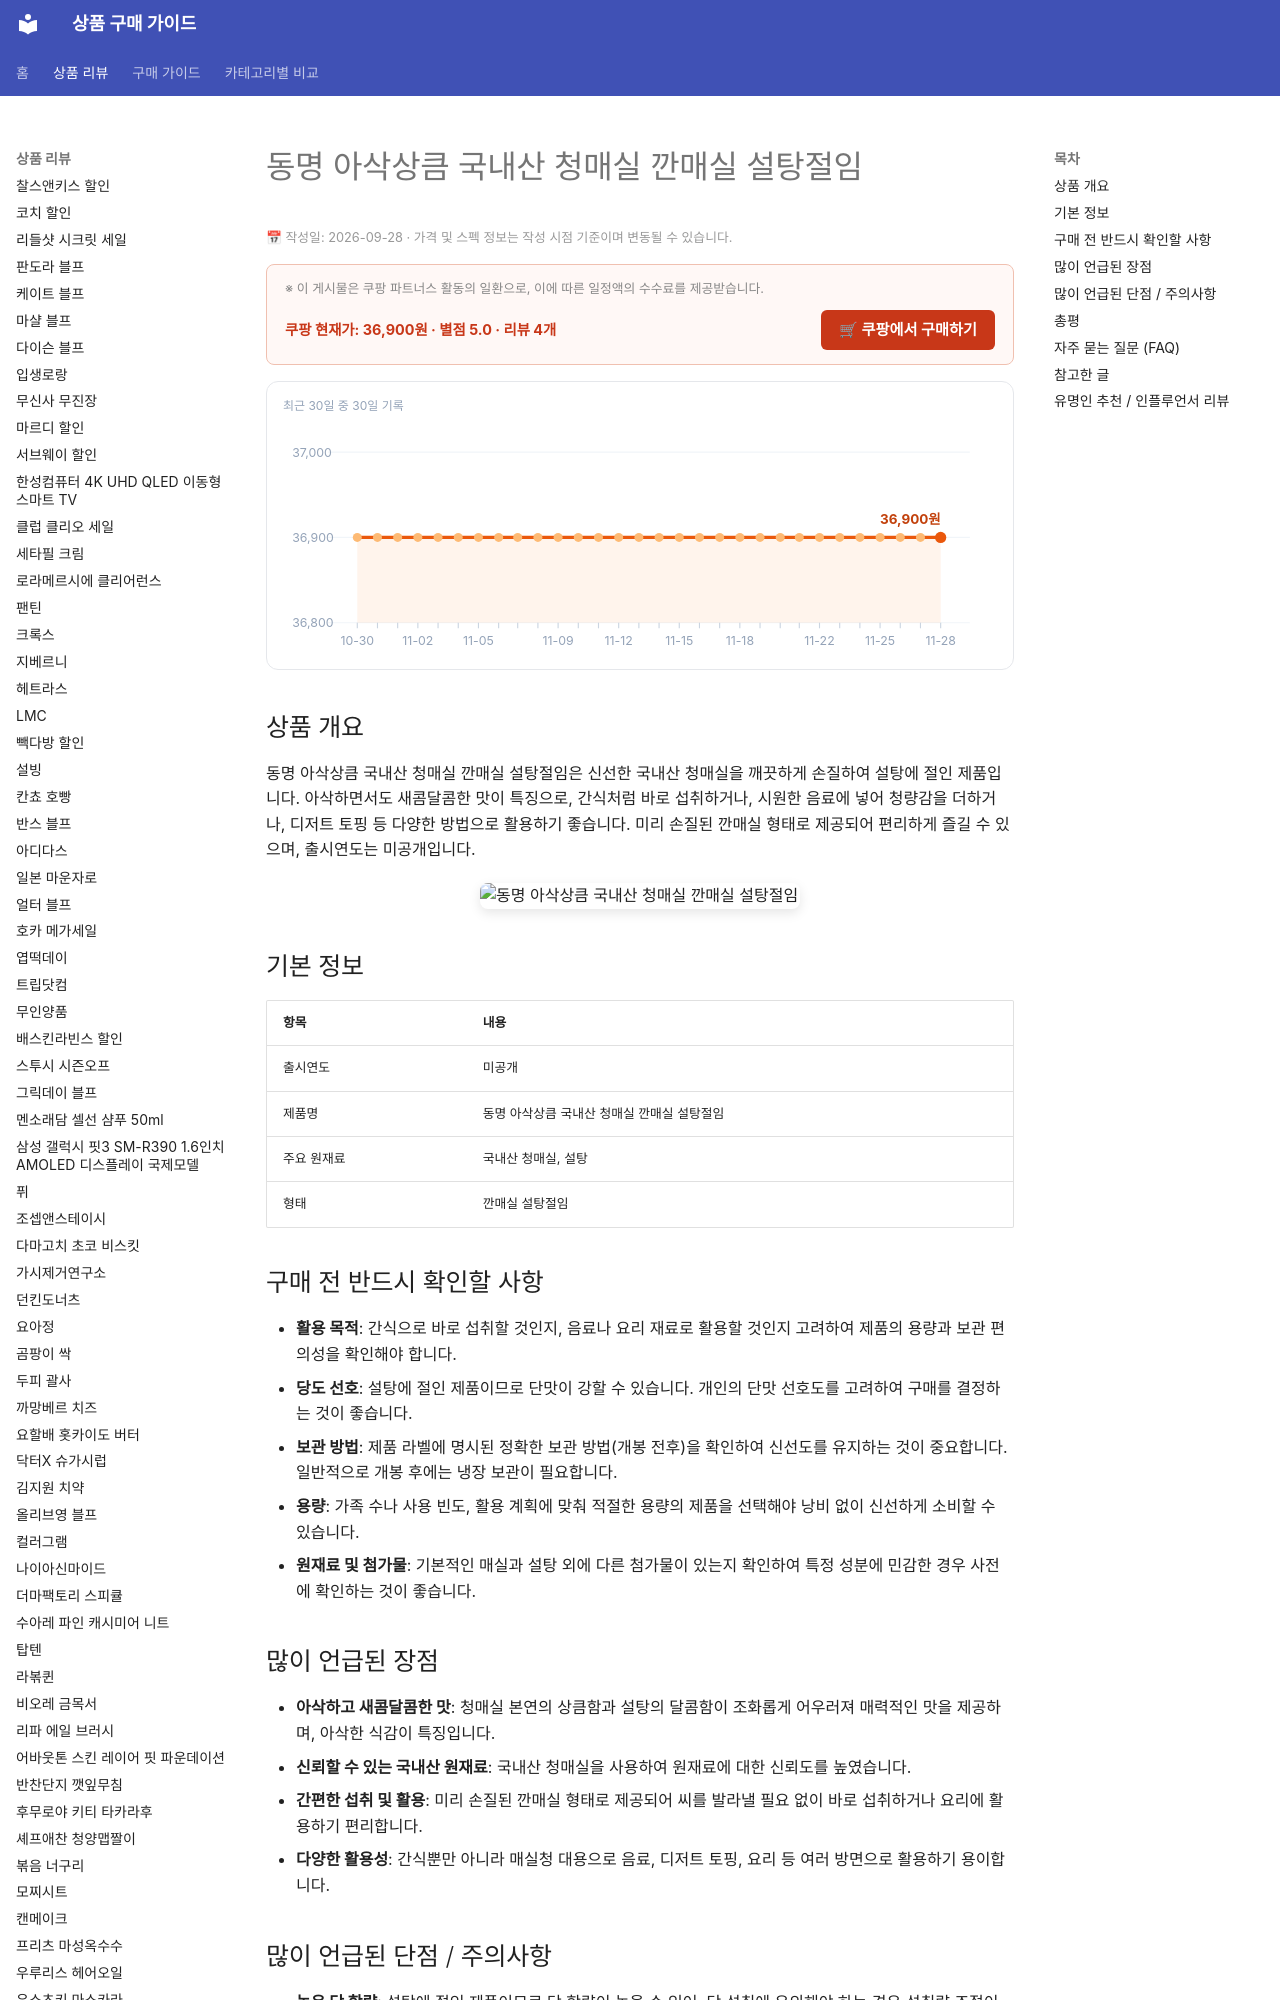

repository: buysense/product-research-wiki · page: products/dongmyeong-green-plum-sugar-preserve/index.html · generator: mkdocs

---
image: https://thumbnail.coupangcdn.com/thumbnails/remote/640x640ex/image/vendor_inventory/a172/56c3bd1af7fd879c5aecd06f9ac5cd9b9dbaceb25c9248ae6869509f4cb6.JPG
title: 동명 아삭상큼 국내산 청매실 깐매실 설탕절임 구매 가이드
date: 2026-09-27
description: 동명 아삭상큼 국내산 청매실 깐매실 설탕절임은 새콤달콤한 맛과 아삭한 식감이 특징으로, 간식이나 음료 재료로 활용하기 좋은 제품입니다.
contentUpdated: 2026-09-28
---
<!-- bs:jsonld -->
<script type="application/ld+json">
{
  "@context": "https://schema.org",
  "@type": "Product",
  "name": "동명 아삭상큼 국내산 청매실 깐매실 설탕절임",
  "image": [
    "https://thumbnail.coupangcdn.com/thumbnails/remote/640x640ex/image/vendor_inventory/a172/56c3bd1af7fd879c5aecd06f9ac5cd9b9dbaceb25c9248ae6869509f4cb6.JPG",
    "https://thumbnail.coupangcdn.com/thumbnails/remote/640x640ex/image/vendor_inventory/1b78/c57f0f7423baa5af30b2af8649a2f264f9afc71450e9256a600d5e85bbe1.JPG"
  ],
  "offers": {
    "@type": "Offer",
    "priceCurrency": "KRW",
    "price": "36900",
    "url": "https://link.coupang.com/a/heiitK6j00",
    "availability": "https://schema.org/InStock",
    "priceValidUntil": "2026-12-05"
  },
  "aggregateRating": {
    "@type": "AggregateRati
